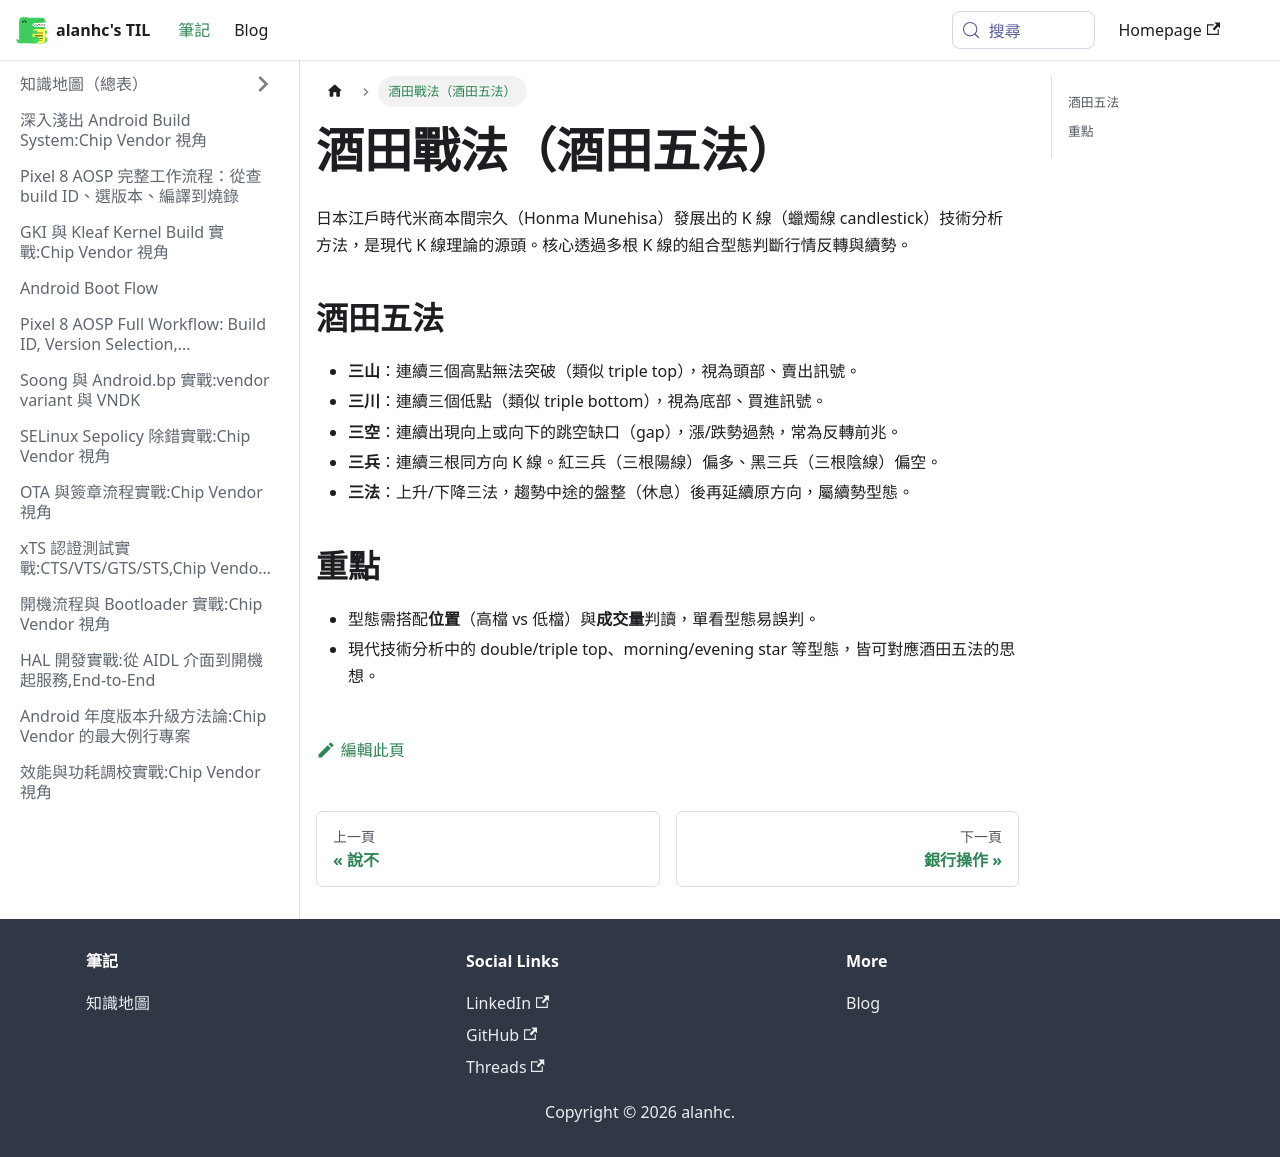

repository: alanhc/til · page: docs/酒田戰法.html · generator: docusaurus

# 酒田戰法（酒田五法）

日本江戶時代米商本間宗久（Honma Munehisa）發展出的 K 線（蠟燭線 candlestick）技術分析方法，是現代 K 線理論的源頭。核心透過多根 K 線的組合型態判斷行情反轉與續勢。

## 酒田五法

- **三山**：連續三個高點無法突破（類似 triple top），視為頭部、賣出訊號。
- **三川**：連續三個低點（類似 triple bottom），視為底部、買進訊號。
- **三空**：連續出現向上或向下的跳空缺口（gap），漲/跌勢過熱，常為反轉前兆。
- **三兵**：連續三根同方向 K 線。紅三兵（三根陽線）偏多、黑三兵（三根陰線）偏空。
- **三法**：上升/下降三法，趨勢中途的盤整（休息）後再延續原方向，屬續勢型態。

## 重點

- 型態需搭配**位置**（高檔 vs 低檔）與**成交量**判讀，單看型態易誤判。
- 現代技術分析中的 double/triple top、morning/evening star 等型態，皆可對應酒田五法的思想。
